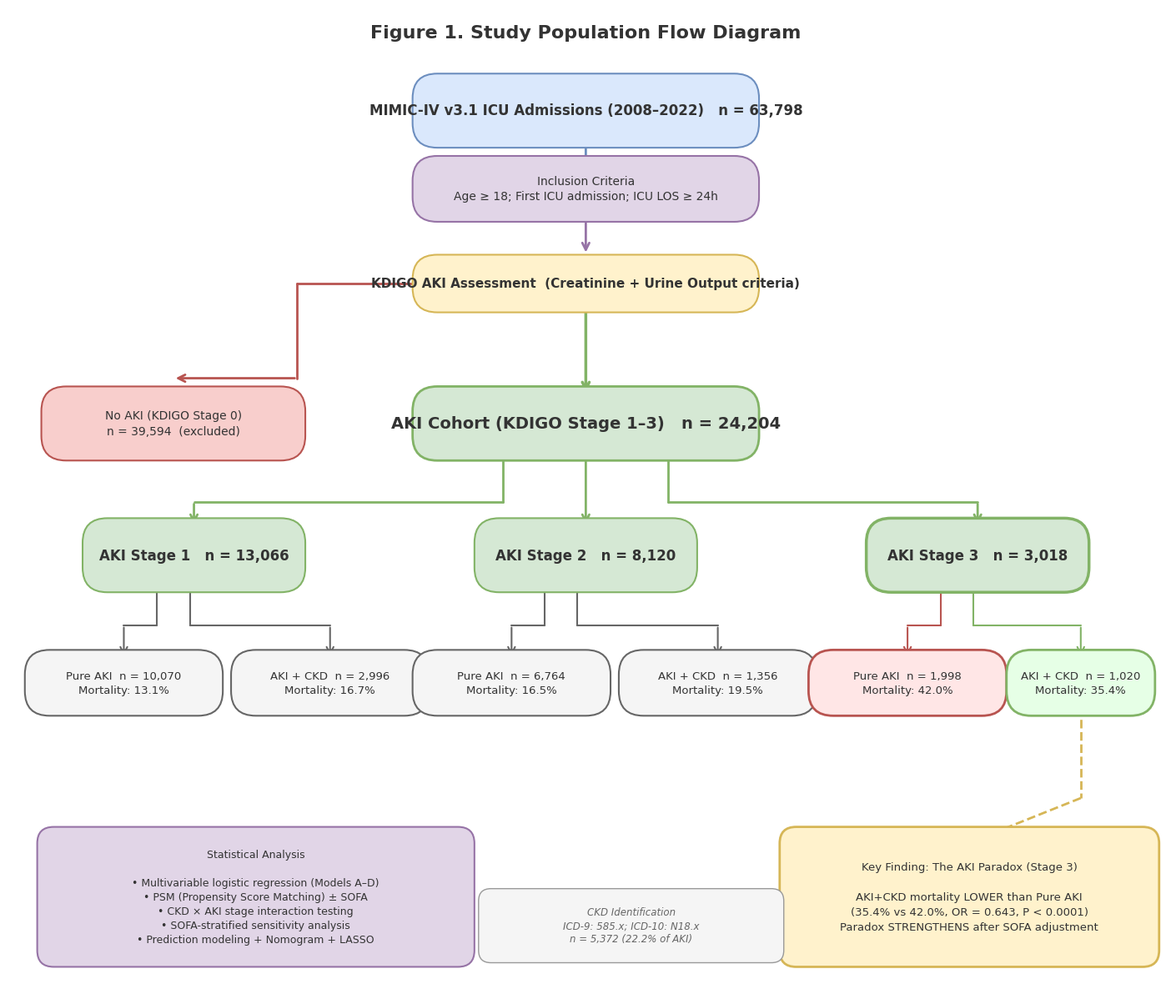

Write Python code to recreate this figure.
"""
Figure 1: Study Population Flow Diagram
Rendered with matplotlib to match draw.io professional quality.
300 DPI, SCI publication standard.
"""
import matplotlib
matplotlib.use('Agg')
import matplotlib.pyplot as plt
import matplotlib.patches as mpatches
from matplotlib.patches import FancyBboxPatch, FancyArrowPatch
import matplotlib.font_manager as fm
import numpy as np

# ===== Global style =====
plt.rcParams.update({
    'font.family': 'sans-serif',
    'font.sans-serif': ['Arial', 'Helvetica', 'DejaVu Sans'],
    'font.size': 11,
    'axes.linewidth': 0.8,
    'figure.dpi': 300,
    'savefig.dpi': 300,
})

# ===== Colors =====
C_BLUE = '#dae8fc'
C_BLUE_EDGE = '#6c8ebf'
C_PURPLE = '#e1d5e7'
C_PURPLE_EDGE = '#9673a6'
C_YELLOW = '#fff2cc'
C_YELLOW_EDGE = '#d6b656'
C_GREEN = '#d5e8d4'
C_GREEN_EDGE = '#82b366'
C_RED = '#f8cecc'
C_RED_EDGE = '#b85450'
C_GREY = '#f5f5f5'
C_GREY_EDGE = '#666666'
C_DARK = '#333333'

def draw_box(ax, x, y, w, h, text, fc=C_BLUE, ec=C_BLUE_EDGE, fs=11, fw='normal',
             rounded=True, lw=1.5, text_color=C_DARK, style='round'):
    """Draw a rounded rectangle with centered text."""
    if rounded:
        box = FancyBboxPatch((x, y), w, h,
                             boxstyle=f"round,pad=0.1,rounding_size=0.3",
                             facecolor=fc, edgecolor=ec, linewidth=lw, zorder=2)
    else:
        box = FancyBboxPatch((x, y), w, h,
                             boxstyle="square,pad=0.1",
                             facecolor=fc, edgecolor=ec, linewidth=lw, zorder=2)
    ax.add_patch(box)
    ax.text(x + w/2, y + h/2, text, ha='center', va='center',
            fontsize=fs, fontweight=fw, color=text_color, zorder=3,
            linespacing=1.4)
    return (x, y, w, h)

def draw_arrow(ax, x1, y1, x2, y2, color='#4A4A4A', lw=2, style='->', connectionstyle='arc3,rad=0'):
    """Draw an arrow from (x1,y1) to (x2,y2)."""
    arrow = FancyArrowPatch((x1, y1), (x2, y2),
                            arrowstyle=style, color=color, linewidth=lw,
                            connectionstyle=connectionstyle,
                            mutation_scale=15, zorder=1)
    ax.add_patch(arrow)

def draw_arrow_with_points(ax, points, color='#4A4A4A', lw=2):
    """Draw an arrow through multiple points (orthogonal routing)."""
    arrow = FancyArrowPatch(points[0], points[-1],
                            arrowstyle='->', color=color, linewidth=lw,
                            connectionstyle=f"bar,fraction=-0.1,angle=0",
                            mutation_scale=15, zorder=1)
    # For orthogonal routing, draw line segments manually
    for i in range(len(points) - 1):
        x1, y1 = points[i]
        x2, y2 = points[i + 1]
        if i == len(points) - 2:
            # Last segment: draw arrow
            arrow = FancyArrowPatch((x1, y1), (x2, y2),
                                    arrowstyle='->', color=color, linewidth=lw,
                                    mutation_scale=15, zorder=1)
            ax.add_patch(arrow)
        else:
            ax.plot([x1, x2], [y1, y2], color=color, linewidth=lw, zorder=1, solid_capstyle='round')

# ===== Create figure =====
fig, ax = plt.subplots(figsize=(14, 12))
ax.set_xlim(0, 14)
ax.set_ylim(0, 12)
ax.axis('off')

# Title
ax.text(7, 11.7, 'Figure 1. Study Population Flow Diagram',
        ha='center', va='center', fontsize=16, fontweight='bold', color=C_DARK)

# --- Box 1: MIMIC-IV Total ---
b1 = draw_box(ax, 5, 10.4, 4, 0.7,
              'MIMIC-IV v3.1 ICU Admissions (2008–2022)   n = 63,798',
              fc=C_BLUE, ec=C_BLUE_EDGE, fs=12, fw='bold')

# ===== Layout coordinates =====
# Canvas: 14 x 12 units
# Center column: x=5 to x=9 (width=4)
# Left column: x=0.5 to x=3 (width=2.5)
# Right column: x=11 to x=13.5

# Arrow 1->2
draw_arrow(ax, 7, 10.4, 7, 9.8, color=C_BLUE_EDGE)

# --- Box 2: Inclusion criteria ---
b2 = draw_box(ax, 5, 9.5, 4, 0.6,
              'Inclusion Criteria\nAge ≥ 18; First ICU admission; ICU LOS ≥ 24h',
              fc=C_PURPLE, ec=C_PURPLE_EDGE, fs=10)

# Arrow 2->3
draw_arrow(ax, 7, 9.5, 7, 9.0, color=C_PURPLE_EDGE)

# --- Box 3: KDIGO Assessment ---
b3 = draw_box(ax, 5, 8.4, 4, 0.5,
              'KDIGO AKI Assessment  (Creatinine + Urine Output criteria)',
              fc=C_YELLOW, ec=C_YELLOW_EDGE, fs=11, fw='bold')

# --- Split: No AKI (left) vs AKI (center) ---

# No AKI box (left)
b_noaki = draw_box(ax, 0.5, 6.6, 3, 0.7,
                   'No AKI (KDIGO Stage 0)\nn = 39,594  (excluded)',
                   fc=C_RED, ec=C_RED_EDGE, fs=10, lw=1.5)

# Arrow from KDIGO to No AKI (orthogonal: left then down)
draw_arrow_with_points(ax, [(5, 8.65), (3.5, 8.65), (3.5, 7.5), (2, 7.5)],
                       color=C_RED_EDGE, lw=2)

# AKI cohort box (center)
b_aki = draw_box(ax, 5, 6.6, 4, 0.7,
                 'AKI Cohort (KDIGO Stage 1–3)   n = 24,204',
                 fc=C_GREEN, ec=C_GREEN_EDGE, fs=14, fw='bold', lw=2)

# Arrow from KDIGO to AKI
draw_arrow(ax, 7, 8.4, 7, 7.3, color=C_GREEN_EDGE, lw=2.5)

# ===== Three AKI Stage Branches =====
# Stage 1 (left-center), Stage 2 (center), Stage 3 (right)

b_s1 = draw_box(ax, 1.0, 5.0, 2.5, 0.7,
                'AKI Stage 1   n = 13,066',
                fc=C_GREEN, ec=C_GREEN_EDGE, fs=12, fw='bold')

b_s2 = draw_box(ax, 5.75, 5.0, 2.5, 0.7,
                'AKI Stage 2   n = 8,120',
                fc=C_GREEN, ec=C_GREEN_EDGE, fs=12, fw='bold')

b_s3 = draw_box(ax, 10.5, 5.0, 2.5, 0.7,
                'AKI Stage 3   n = 3,018',
                fc=C_GREEN, ec=C_GREEN_EDGE, fs=12, fw='bold', lw=2.5)

# Arrows from AKI to 3 stages
# To Stage 1: down-left
draw_arrow_with_points(ax, [(6, 6.6), (6, 6.0), (2.25, 6.0), (2.25, 5.7)],
                       color=C_GREEN_EDGE, lw=2)
# To Stage 2: straight down
draw_arrow(ax, 7, 6.6, 7, 5.7, color=C_GREEN_EDGE, lw=2)
# To Stage 3: down-right
draw_arrow_with_points(ax, [(8, 6.6), (8, 6.0), (11.75, 6.0), (11.75, 5.7)],
                       color=C_GREEN_EDGE, lw=2)

# ===== Stage 1: Pure AKI vs AKI+CKD =====
b_s1p = draw_box(ax, 0.3, 3.5, 2.2, 0.6,
                 'Pure AKI  n = 10,070\nMortality: 13.1%',
                 fc=C_GREY, ec=C_GREY_EDGE, fs=9.5)

b_s1c = draw_box(ax, 2.8, 3.5, 2.2, 0.6,
                 'AKI + CKD  n = 2,996\nMortality: 16.7%',
                 fc=C_GREY, ec=C_GREY_EDGE, fs=9.5)

# Arrows Stage 1 -> Pure / CKD
draw_arrow_with_points(ax, [(1.8, 5.0), (1.8, 4.5), (1.4, 4.5), (1.4, 4.1)],
                       color=C_GREY_EDGE, lw=1.5)
draw_arrow_with_points(ax, [(2.2, 5.0), (2.2, 4.5), (3.9, 4.5), (3.9, 4.1)],
                       color=C_GREY_EDGE, lw=1.5)

# ===== Stage 2: Pure AKI vs AKI+CKD =====
b_s2p = draw_box(ax, 5.0, 3.5, 2.2, 0.6,
                 'Pure AKI  n = 6,764\nMortality: 16.5%',
                 fc=C_GREY, ec=C_GREY_EDGE, fs=9.5)

b_s2c = draw_box(ax, 7.5, 3.5, 2.2, 0.6,
                 'AKI + CKD  n = 1,356\nMortality: 19.5%',
                 fc=C_GREY, ec=C_GREY_EDGE, fs=9.5)

# Arrows Stage 2 -> Pure / CKD
draw_arrow_with_points(ax, [(6.5, 5.0), (6.5, 4.5), (6.1, 4.5), (6.1, 4.1)],
                       color=C_GREY_EDGE, lw=1.5)
draw_arrow_with_points(ax, [(6.9, 5.0), (6.9, 4.5), (8.6, 4.5), (8.6, 4.1)],
                       color=C_GREY_EDGE, lw=1.5)

# ===== Stage 3: Pure AKI vs AKI+CKD (KEY FINDING) =====
b_s3p = draw_box(ax, 9.8, 3.5, 2.2, 0.6,
                 'Pure AKI  n = 1,998\nMortality: 42.0%',
                 fc='#ffe6e6', ec=C_RED_EDGE, fs=9.5, lw=2)

b_s3c = draw_box(ax, 12.2, 3.5, 1.6, 0.6,
                 'AKI + CKD  n = 1,020\nMortality: 35.4%',
                 fc='#e6ffe6', ec=C_GREEN_EDGE, fs=9.5, lw=2)

# Arrows Stage 3 -> Pure / CKD
draw_arrow_with_points(ax, [(11.3, 5.0), (11.3, 4.5), (10.9, 4.5), (10.9, 4.1)],
                       color=C_RED_EDGE, lw=1.5)
draw_arrow_with_points(ax, [(11.7, 5.0), (11.7, 4.5), (13.0, 4.5), (13.0, 4.1)],
                       color=C_GREEN_EDGE, lw=1.5)

# ===== Key Finding Callout (moved to far right, separate column) =====
# Yellow callout box at right (separate from CKD note which is center)
finding_box = FancyBboxPatch((9.5, 0.5), 4.3, 1.4,
                              boxstyle="round,pad=0.15,rounding_size=0.2",
                              facecolor=C_YELLOW, edgecolor=C_YELLOW_EDGE,
                              linewidth=2, zorder=2)
ax.add_patch(finding_box)
ax.text(11.65, 1.2,
        'Key Finding: The AKI Paradox (Stage 3)\n\n'
        'AKI+CKD mortality LOWER than Pure AKI\n'
        '(35.4% vs 42.0%, OR = 0.643, P < 0.0001)\n'
        'Paradox STRENGTHENS after SOFA adjustment',
        ha='center', va='center', fontsize=9.5, fontweight='normal',
        color=C_DARK, zorder=3, linespacing=1.5)

# Dashed arrow from Stage 3 CKD to finding
ax.plot([13.0, 13.0], [3.5, 2.4], color=C_YELLOW_EDGE, linewidth=2,
        linestyle='--', zorder=1)
ax.plot([13.0, 12.0], [2.4, 2.0], color=C_YELLOW_EDGE, linewidth=2,
        linestyle='--', zorder=1)
arrow_to_finding = FancyArrowPatch((12.0, 2.0), (11.7, 1.9),
                                    arrowstyle='->', color=C_YELLOW_EDGE,
                                    linewidth=2, mutation_scale=12, zorder=1)
ax.add_patch(arrow_to_finding)

# ===== Analysis box (bottom left) =====
analysis_box = FancyBboxPatch((0.5, 0.5), 5.0, 1.4,
                               boxstyle="round,pad=0.15,rounding_size=0.2",
                               facecolor=C_PURPLE, edgecolor=C_PURPLE_EDGE,
                               linewidth=1.5, zorder=2)
ax.add_patch(analysis_box)
ax.text(3.0, 1.2,
        'Statistical Analysis\n\n'
        '• Multivariable logistic regression (Models A–D)\n'
        '• PSM (Propensity Score Matching) ± SOFA\n'
        '• CKD × AKI stage interaction testing\n'
        '• SOFA-stratified sensitivity analysis\n'
        '• Prediction modeling + Nomogram + LASSO',
        ha='center', va='center', fontsize=9,
        color=C_DARK, zorder=3, linespacing=1.4)

# ===== CKD note (bottom center) =====
ckd_box = FancyBboxPatch((5.8, 0.5), 3.5, 0.7,
                          boxstyle="round,pad=0.1,rounding_size=0.15",
                          facecolor=C_GREY, edgecolor='#999999',
                          linewidth=1, zorder=2)
ax.add_patch(ckd_box)
ax.text(7.55, 0.85,
        'CKD Identification\n'
        'ICD-9: 585.x; ICD-10: N18.x\n'
        'n = 5,372 (22.2% of AKI)',
        ha='center', va='center', fontsize=8.5,
        color='#666666', zorder=3, style='italic', linespacing=1.3)

# ===== Save =====
import os
os.makedirs('submission_figures', exist_ok=True)
plt.tight_layout(pad=0.5)
fig.savefig('submission_figures/Figure_1_Flow_Diagram.png',
            dpi=300, bbox_inches='tight', facecolor='white', pad_inches=0.3)
fig.savefig('submission_figures/Figure_1_Flow_Diagram.pdf',
            bbox_inches='tight', facecolor='white', pad_inches=0.3)
plt.close(fig)
print('Figure 1 saved (matplotlib flow diagram, 300 DPI)')
